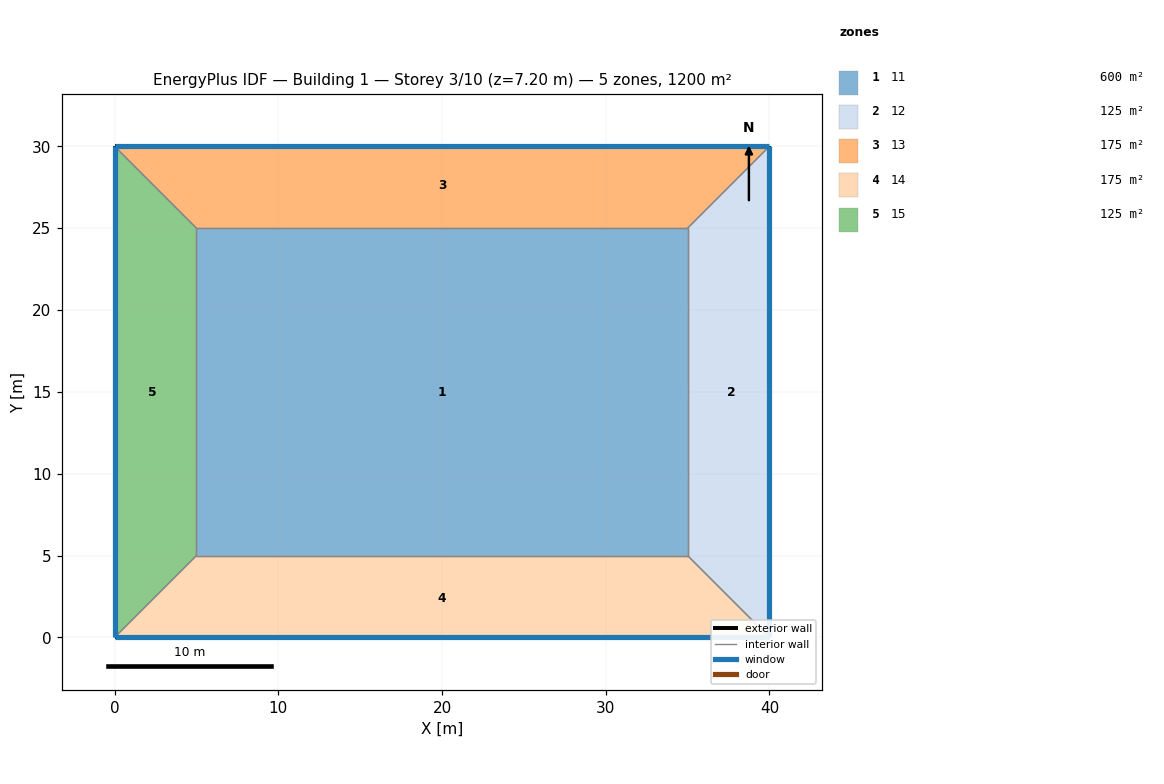
=== STOREY PLAN SPEC (per zone: floor XY polygon, exterior-wall plan segments, windows/doors) ===
zone 1: 11  (600.0 m²)
  floor: (5.00, 5.00) (5.00, 25.00) (35.00, 25.00) (35.00, 5.00)
  interior walls: 4
zone 2: 12  (125.0 m²)
  floor: (35.00, 5.00) (35.00, 25.00) (40.00, 30.00) (40.00, 0.00)
  exterior wall: (40.00, 30.00) – (40.00, 0.00)  [30.0 m]
    window: (40.00, 0.01) – (40.00, 29.99)  [39.0 m²]
  interior walls: 3
zone 3: 13  (175.0 m²)
  floor: (5.00, 25.00) (0.00, 30.00) (40.00, 30.00) (35.00, 25.00)
  exterior wall: (0.00, 30.00) – (40.00, 30.00)  [40.0 m]
    window: (39.99, 30.00) – (0.01, 30.00)  [52.0 m²]
  interior walls: 3
zone 4: 14  (175.0 m²)
  floor: (35.00, 5.00) (40.00, 0.00) (0.00, 0.00) (5.00, 5.00)
  exterior wall: (40.00, 0.00) – (0.00, 0.00)  [40.0 m]
    window: (0.01, 0.00) – (39.99, 0.00)  [52.0 m²]
  interior walls: 3
zone 5: 15  (125.0 m²)
  floor: (0.00, 30.00) (5.00, 25.00) (5.00, 5.00) (0.00, 0.00)
  exterior wall: (0.00, 0.00) – (0.00, 30.00)  [30.0 m]
    window: (0.00, 29.99) – (0.00, 0.01)  [39.0 m²]
  interior walls: 3

=== DERIVED (storey summary) ===
Building: Building 1
Storey: 3 of 10  (floor level z = 7.20 m)
Storey gross floor area: 1200.0 m²
Zones on this storey: 5
  - 11: floor 600.0 m²
  - 12: floor 125.0 m²; exterior wall 30.0 m (108.0 m²); 1 window(s) 39.0 m²; WWR 36.1%
  - 13: floor 175.0 m²; exterior wall 40.0 m (144.0 m²); 1 window(s) 52.0 m²; WWR 36.1%
  - 14: floor 175.0 m²; exterior wall 40.0 m (144.0 m²); 1 window(s) 52.0 m²; WWR 36.1%
  - 15: floor 125.0 m²; exterior wall 30.0 m (108.0 m²); 1 window(s) 39.0 m²; WWR 36.1%
Zone adjacency (shared interzone walls):
  - 11 ↔ 12
  - 11 ↔ 13
  - 11 ↔ 14
  - 11 ↔ 15
  - 12 ↔ 13
  - 12 ↔ 14
  - 13 ↔ 15
  - 14 ↔ 15